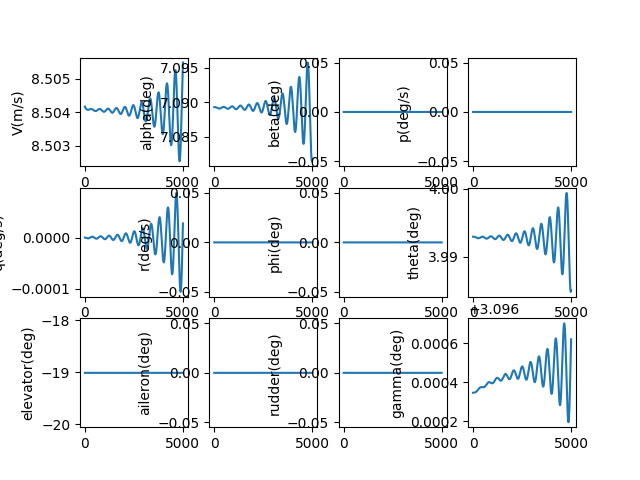

The data file committed next to this chart (first rows):
, V(m/s), alpha(deg), beta(deg), p(deg/s), q(deg/s), r(deg/s), phi(deg), theta(deg), elevator(deg), aileron(deg), rudder(deg), gamma(deg), pb, qc, rb, CD_act, CL_act, Cm_act, CY_act, Cr_act, Cn_act
1.0, 8.504, 7.089, 0.0, 0.0, -2.4011023616325866e-09, 0.0, 0.0, 3.993, -19.01, 0.0, 0.0, 3.096, 0.0, -9.726754799336604e-09, 0.0, 0.08302, -0.01032, 0.2686, 0.0, 0.0, 0.0
2.0, 8.504, 7.089, 0.0, 0.0, -5.142404902580692e-09, 0.0, 0.0, 3.993, -19.01, 0.0, 0.0, 3.096, 0.0, -2.0831648408817426e-08, 0.0, 0.08302, -0.01032, 0.2686, 0.0, 0.0, 0.0
3.0, 8.504, 7.089, 0.0, 0.0, -8.219550406401518e-09, 0.0, 0.0, 3.993, -19.01, 0.0, 0.0, 3.096, 0.0, -3.3297030594103794e-08, 0.0, 0.08302, -0.01032, 0.2686, 0.0, 0.0, 0.0
4.0, 8.504, 7.089, 0.0, 0.0, -1.1628158691043438e-08, 0.0, 0.0, 3.993, -19.01, 0.0, 0.0, 3.096, 0.0, -4.710515806250664e-08, 0.0, 0.08302, -0.01032, 0.2686, 0.0, 0.0, 0.0
5.0, 8.504, 7.089, 0.0, 0.0, -1.5363826757956523e-08, 0.0, 0.0, 3.993, -19.01, 0.0, 0.0, 3.096, 0.0, -6.223819506746122e-08, 0.0, 0.08302, -0.01032, 0.2686, 0.0, 0.0, 0.0
6.0, 8.504, 7.089, 0.0, 0.0, -1.9422128962843164e-08, 0.0, 0.0, 3.993, -19.01, 0.0, 0.0, 3.096, 0.0, -7.867821410065608e-08, 0.0, 0.08302, -0.01032, 0.2686, 0.0, 0.0, 0.0
7.0, 8.504, 7.089, 0.0, 0.0, -2.379861719623927e-08, 0.0, 0.0, 3.993, -19.01, 0.0, 0.0, 3.096, 0.0, -9.640719662397675e-08, 0.0, 0.08302, -0.01032, 0.2686, 0.0, 0.0, 0.0
8.0, 8.504, 7.089, 0.0, 0.0, -2.848882108124585e-08, 0.0, 0.0, 3.993, -19.01, 0.0, 0.0, 3.096, 0.0, -1.1540703387091669e-07, 0.0, 0.08302, -0.01032, 0.2686, 0.0, 0.0, 0.0
9.0, 8.504, 7.089, 0.0, 0.0, -3.348824818518335e-08, 0.0, 0.0, 3.993, -19.01, 0.0, 0.0, 3.096, 0.0, -1.356595277043809e-07, 0.0, 0.08302, -0.01032, 0.2686, 0.0, 0.0, 0.0
10.0, 8.504, 7.089, 0.0, 0.0, -3.879238424638512e-08, 0.0, 0.0, 3.993, -19.01, 0.0, 0.0, 3.096, 0.0, -1.5714639153580995e-07, 0.0, 0.08302, -0.01032, 0.2686, 0.0, 0.0, 0.0
11.0, 8.504, 7.089, 0.0, 0.0, -4.4396693414155716e-08, 0.0, 0.0, 3.993, -19.01, 0.0, 0.0, 3.096, 0.0, -1.7984925129762683e-07, 0.0, 0.08302, -0.01032, 0.2686, 0.0, 0.0, 0.0
12.0, 8.504, 7.089, 0.0, 0.0, -5.0296618503456506e-08, 0.0, 0.0, 3.993, -19.01, 0.0, 0.0, 3.096, 0.0, -2.0374964647533696e-07, 0.0, 0.08302, -0.01032, 0.2686, 0.0, 0.0, 0.0
13.0, 8.504, 7.089, 0.0, 0.0, -5.6487581263726055e-08, 0.0, 0.0, 3.993, -19.01, 0.0, 0.0, 3.096, 0.0, -2.288290311968803e-07, 0.0, 0.08302, -0.01032, 0.2686, 0.0, 0.0, 0.0
14.0, 8.504, 7.089, 0.0, 0.0, -6.296498266093501e-08, 0.0, 0.0, 3.993, -19.01, 0.0, 0.0, 3.096, 0.0, -2.5506877537559016e-07, 0.0, 0.08302, -0.01032, 0.2686, 0.0, 0.0, 0.0
15.0, 8.504, 7.089, 0.0, 0.0, -6.972420317417249e-08, 0.0, 0.0, 3.993, -19.01, 0.0, 0.0, 3.096, 0.0, -2.824501659120119e-07, 0.0, 0.08302, -0.01032, 0.2686, 0.0, 0.0, 0.0
16.0, 8.504, 7.089, 0.0, 0.0, -7.67606031058742e-08, 0.0, 0.0, 3.993, -19.01, 0.0, 0.0, 3.096, 0.0, -3.109544079509784e-07, 0.0, 0.08302, -0.01032, 0.2686, 0.0, 0.0, 0.0
17.0, 8.504, 7.089, 0.0, 0.0, -8.406952290357487e-08, 0.0, 0.0, 3.993, -19.01, 0.0, 0.0, 3.096, 0.0, -3.405626261853642e-07, 0.0, 0.08302, -0.01032, 0.2686, 0.0, 0.0, 0.0
18.0, 8.504, 7.089, 0.0, 0.0, -9.164628349734906e-08, 0.0, 0.0, 3.993, -19.01, 0.0, 0.0, 3.096, 0.0, -3.712558662233872e-07, 0.0, 0.08302, -0.01032, 0.2686, 0.0, 0.0, 0.0
19.0, 8.504, 7.089, 0.0, 0.0, -9.948618664779527e-08, 0.0, 0.0, 3.993, -19.01, 0.0, 0.0, 3.096, 0.0, -4.0301509599861623e-07, 0.0, 0.08302, -0.01032, 0.2686, 0.0, 0.0, 0.0
20.0, 8.504, 7.089, 0.0, 0.0, -1.07584515309963e-07, 0.0, 0.0, 3.993, -19.01, 0.0, 0.0, 3.096, 0.0, -4.358212072445577e-07, 0.0, 0.08302, -0.01032, 0.2686, 0.0, 0.0, 0.0
21.0, 8.504, 7.089, 0.0, 0.0, -1.1593653400709719e-07, 0.0, 0.0, 3.993, -19.01, 0.0, 0.0, 3.096, 0.0, -4.696550170090076e-07, 0.0, 0.08302, -0.01032, 0.2686, 0.0, 0.0, 0.0
22.0, 8.504, 7.089, 0.0, 0.0, -1.2453748921955835e-07, 0.0, 0.0, 3.993, -19.01, 0.0, 0.0, 3.096, 0.0, -5.044972692298755e-07, 0.0, 0.08302, -0.01032, 0.2686, 0.0, 0.0, 0.0
23.0, 8.504, 7.089, 0.0, 0.0, -1.3338260978310095e-07, 0.0, 0.0, 3.993, -19.01, 0.0, 0.0, 3.096, 0.0, -5.403286363489138e-07, 0.0, 0.08302, -0.01032, 0.2686, 0.0, 0.0, 0.0
24.0, 8.504, 7.089, 0.0, 0.0, -1.424671073032082e-07, 0.0, 0.0, 3.993, -19.01, 0.0, 0.0, 3.096, 0.0, -5.771297209904873e-07, 0.0, 0.08302, -0.01032, 0.2686, 0.0, 0.0, 0.0
25.0, 8.504, 7.089, 0.0, 0.0, -1.5178617657765692e-07, 0.0, 0.0, 3.993, -19.01, 0.0, 0.0, 3.096, 0.0, -6.148810576736793e-07, 0.0, 0.08302, -0.01032, 0.2686, 0.0, 0.0, 0.0
26.0, 8.504, 7.089, 0.0, 0.0, -1.6133499603427685e-07, 0.0, 0.0, 3.993, -19.01, 0.0, 0.0, 3.096, 0.0, -6.535631145859451e-07, 0.0, 0.08302, -0.01032, 0.2686, 0.0, 0.0, 0.0
27.0, 8.504, 7.089, 0.0, 0.0, -1.7110872817687762e-07, 0.0, 0.0, 3.993, -19.01, 0.0, 0.0, 3.096, 0.0, -6.931562953898503e-07, 0.0, 0.08302, -0.01032, 0.2686, 0.0, 0.0, 0.0
28.0, 8.504, 7.089, 0.0, 0.0, -1.811025200475783e-07, 0.0, 0.0, 3.993, -19.01, 0.0, 0.0, 3.096, 0.0, -7.336409410962511e-07, 0.0, 0.08302, -0.01032, 0.2686, 0.0, 0.0, 0.0
29.0, 8.504, 7.089, 0.0, 0.0, -1.9131150369613777e-07, 0.0, 0.0, 3.993, -19.01, 0.0, 0.0, 3.096, 0.0, -7.749973319658331e-07, 0.0, 0.08302, -0.01032, 0.2686, 0.0, 0.0, 0.0
30.0, 8.504, 7.089, 0.0, 0.0, -2.0173079666363784e-07, 0.0, 0.0, 3.993, -19.01, 0.0, 0.0, 3.096, 0.0, -8.17205689468788e-07, 0.0, 0.08302, -0.01032, 0.2686, 0.0, 0.0, 0.0
31.0, 8.504, 7.089, 0.0, 0.0, -2.1235550247316202e-07, 0.0, 0.0, 3.993, -19.01, 0.0, 0.0, 3.096, 0.0, -8.602461782728285e-07, 0.0, 0.08302, -0.01032, 0.2686, 0.0, 0.0, 0.0
32.0, 8.504, 7.089, 0.0, 0.0, -2.231807111364704e-07, 0.0, 0.0, 3.993, -19.01, 0.0, 0.0, 3.096, 0.0, -9.040989082959995e-07, 0.0, 0.08302, -0.01032, 0.2686, 0.0, 0.0, 0.0
33.0, 8.504, 7.089, 0.0, 0.0, -2.3420149966791473e-07, 0.0, 0.0, 3.993, -19.01, 0.0, 0.0, 3.096, 0.0, -9.487439367888171e-07, 0.0, 0.08302, -0.01032, 0.2686, 0.0, 0.0, 0.0
34.0, 8.504, 7.089, 0.0, 0.0, -2.4541293260972043e-07, 0.0, 0.0, 3.993, -19.01, 0.0, 0.0, 3.096, 0.0, -9.941612704624523e-07, 0.0, 0.08302, -0.01032, 0.2686, 0.0, 0.0, 0.0
35.0, 8.504, 7.089, 0.0, 0.0, -2.568100625681196e-07, 0.0, 0.0, 3.993, -19.01, 0.0, 0.0, 3.096, 0.0, -1.0403308676608696e-06, 0.0, 0.08302, -0.01032, 0.2686, 0.0, 0.0, 0.0
36.0, 8.504, 7.089, 0.0, 0.0, -2.6838793075859095e-07, 0.0, 0.0, 3.993, -19.01, 0.0, 0.0, 3.096, 0.0, -1.0872326405698566e-06, 0.0, 0.08302, -0.01032, 0.2686, 0.0, 0.0, 0.0
37.0, 8.504, 7.089, 0.0, 0.0, -2.8014156756285904e-07, 0.0, 0.0, 3.993, -19.01, 0.0, 0.0, 3.096, 0.0, -1.134846457473687e-06, 0.0, 0.08302, -0.01032, 0.2686, 0.0, 0.0, 0.0
38.0, 8.504, 7.089, 0.0, 0.0, -2.9206599309320726e-07, 0.0, 0.0, 3.993, -19.01, 0.0, 0.0, 3.096, 0.0, -1.1831521450414103e-06, 0.0, 0.08302, -0.01032, 0.2686, 0.0, 0.0, 0.0
39.0, 8.504, 7.089, 0.0, 0.0, -3.0415621776715243e-07, 0.0, 0.0, 3.993, -19.01, 0.0, 0.0, 3.096, 0.0, -1.232129490655115e-06, 0.0, 0.08302, -0.01032, 0.2686, 0.0, 0.0, 0.0
40.0, 8.504, 7.089, 0.0, 0.0, -3.1640724289437453e-07, 0.0, 0.0, 3.993, -19.01, 0.0, 0.0, 3.096, 0.0, -1.281758244787835e-06, 0.0, 0.08302, -0.01032, 0.2686, 0.0, 0.0, 0.0
41.0, 8.504, 7.089, 0.0, 0.0, -3.288140612682325e-07, 0.0, 0.0, 3.993, -19.01, 0.0, 0.0, 3.096, 0.0, -1.3320181234000332e-06, 0.0, 0.08302, -0.01032, 0.2686, 0.0, 0.0, 0.0
42.0, 8.504, 7.089, 0.0, 0.0, -3.413716577698727e-07, 0.0, 0.0, 3.993, -19.01, 0.0, 0.0, 3.096, 0.0, -1.3828888103870957e-06, 0.0, 0.08302, -0.01032, 0.2686, 0.0, 0.0, 0.0
43.0, 8.504, 7.089, 0.0, 0.0, -3.540750099790091e-07, 0.0, 0.0, 3.993, -19.01, 0.0, 0.0, 3.096, 0.0, -1.4343499600538526e-06, 0.0, 0.08302, -0.01032, 0.2686, 0.0, 0.0, 0.0
44.0, 8.504, 7.089, 0.0, 0.0, -3.66919088795092e-07, 0.0, 0.0, 3.993, -19.01, 0.0, 0.0, 3.096, 0.0, -1.4863811996311818e-06, 0.0, 0.08302, -0.01032, 0.2686, 0.0, 0.0, 0.0
45.0, 8.504, 7.089, 0.0, 0.0, -3.798988590650826e-07, 0.0, 0.0, 3.993, -19.01, 0.0, 0.0, 3.096, 0.0, -1.5389621318193699e-06, 0.0, 0.08302, -0.01032, 0.2686, 0.0, 0.0, 0.0
46.0, 8.504, 7.089, 0.0, 0.0, -3.930092802198221e-07, 0.0, 0.0, 3.993, -19.01, 0.0, 0.0, 3.096, 0.0, -1.592072337366291e-06, 0.0, 0.08302, -0.01032, 0.2686, 0.0, 0.0, 0.0
47.0, 8.504, 7.089, 0.0, 0.0, -4.062453069218403e-07, 0.0, 0.0, 3.993, -19.01, 0.0, 0.0, 3.096, 0.0, -1.6456913776919255e-06, 0.0, 0.08302, -0.01032, 0.2686, 0.0, 0.0, 0.0
48.0, 8.504, 7.089, 0.0, 0.0, -4.196018897144283e-07, 0.0, 0.0, 3.993, -19.01, 0.0, 0.0, 3.096, 0.0, -1.699798797517996e-06, 0.0, 0.08302, -0.01032, 0.2686, 0.0, 0.0, 0.0
49.0, 8.504, 7.089, 0.0, 0.0, -4.3307397568415435e-07, 0.0, 0.0, 3.993, -19.01, 0.0, 0.0, 3.096, 0.0, -1.7543741275520655e-06, 0.0, 0.08302, -0.01032, 0.2686, 0.0, 0.0, 0.0
50.0, 8.504, 7.089, 0.0, 0.0, -4.4665650912791446e-07, 0.0, 0.0, 3.993, -19.01, 0.0, 0.0, 3.096, 0.0, -1.8093968871899999e-06, 0.0, 0.08302, -0.01032, 0.2686, 0.0, 0.0, 0.0
51.0, 8.504, 7.089, 0.0, 0.0, -4.6034443222863514e-07, 0.0, 0.0, 3.993, -19.01, 0.0, 0.0, 3.096, 0.0, -1.8648465872534844e-06, 0.0, 0.08302, -0.01032, 0.2686, 0.0, 0.0, 0.0
52.0, 8.504, 7.089, 0.0, 0.0, -4.7413268573739906e-07, 0.0, 0.0, 3.993, -19.01, 0.0, 0.0, 3.096, 0.0, -1.920702732753554e-06, 0.0, 0.08302, -0.01032, 0.2686, 0.0, 0.0, 0.0
53.0, 8.504, 7.089, 0.0, 0.0, -4.880162096617287e-07, 0.0, 0.0, 3.993, -19.01, 0.0, 0.0, 3.096, 0.0, -1.9769448256790735e-06, 0.0, 0.08302, -0.01032, 0.2686, 0.0, 0.0, 0.0
54.0, 8.504, 7.089, 0.0, 0.0, -5.01989943960641e-07, 0.0, 0.0, 3.993, -19.01, 0.0, 0.0, 3.096, 0.0, -2.033552367812644e-06, 0.0, 0.08302, -0.01032, 0.2686, 0.0, 0.0, 0.0
55.0, 8.504, 7.089, 0.0, 0.0, -5.160488292484803e-07, 0.0, 0.0, 3.993, -19.01, 0.0, 0.0, 3.096, 0.0, -2.090504863582069e-06, 0.0, 0.08302, -0.01032, 0.2686, 0.0, 0.0, 0.0
56.0, 8.504, 7.089, 0.0, 0.0, -5.301878075023817e-07, 0.0, 0.0, 3.993, -19.01, 0.0, 0.0, 3.096, 0.0, -2.147781822926529e-06, 0.0, 0.08302, -0.01032, 0.2686, 0.0, 0.0, 0.0
57.0, 8.504, 7.089, 0.0, 0.0, -5.44401822774792e-07, 0.0, 0.0, 3.993, -19.01, 0.0, 0.0, 3.096, 0.0, -2.205362764183242e-06, 0.0, 0.08302, -0.01032, 0.2686, 0.0, 0.0, 0.0
58.0, 8.504, 7.089, 0.0, 0.0, -5.586858219159308e-07, 0.0, 0.0, 3.993, -19.01, 0.0, 0.0, 3.096, 0.0, -2.263227217014395e-06, 0.0, 0.08302, -0.01032, 0.2686, 0.0, 0.0, 0.0
59.0, 8.504, 7.089, 0.0, 0.0, -5.730347552974777e-07, 0.0, 0.0, 3.993, -19.01, 0.0, 0.0, 3.096, 0.0, -2.3213547253390346e-06, 0.0, 0.08302, -0.01032, 0.2686, 0.0, 0.0, 0.0
60.0, 8.504, 7.089, 0.0, 0.0, -5.874435775441668e-07, 0.0, 0.0, 3.993, -19.01, 0.0, 0.0, 3.096, 0.0, -2.379724850296997e-06, 0.0, 0.08302, -0.01032, 0.2686, 0.0, 0.0, 0.0
... 4,940 more rows
